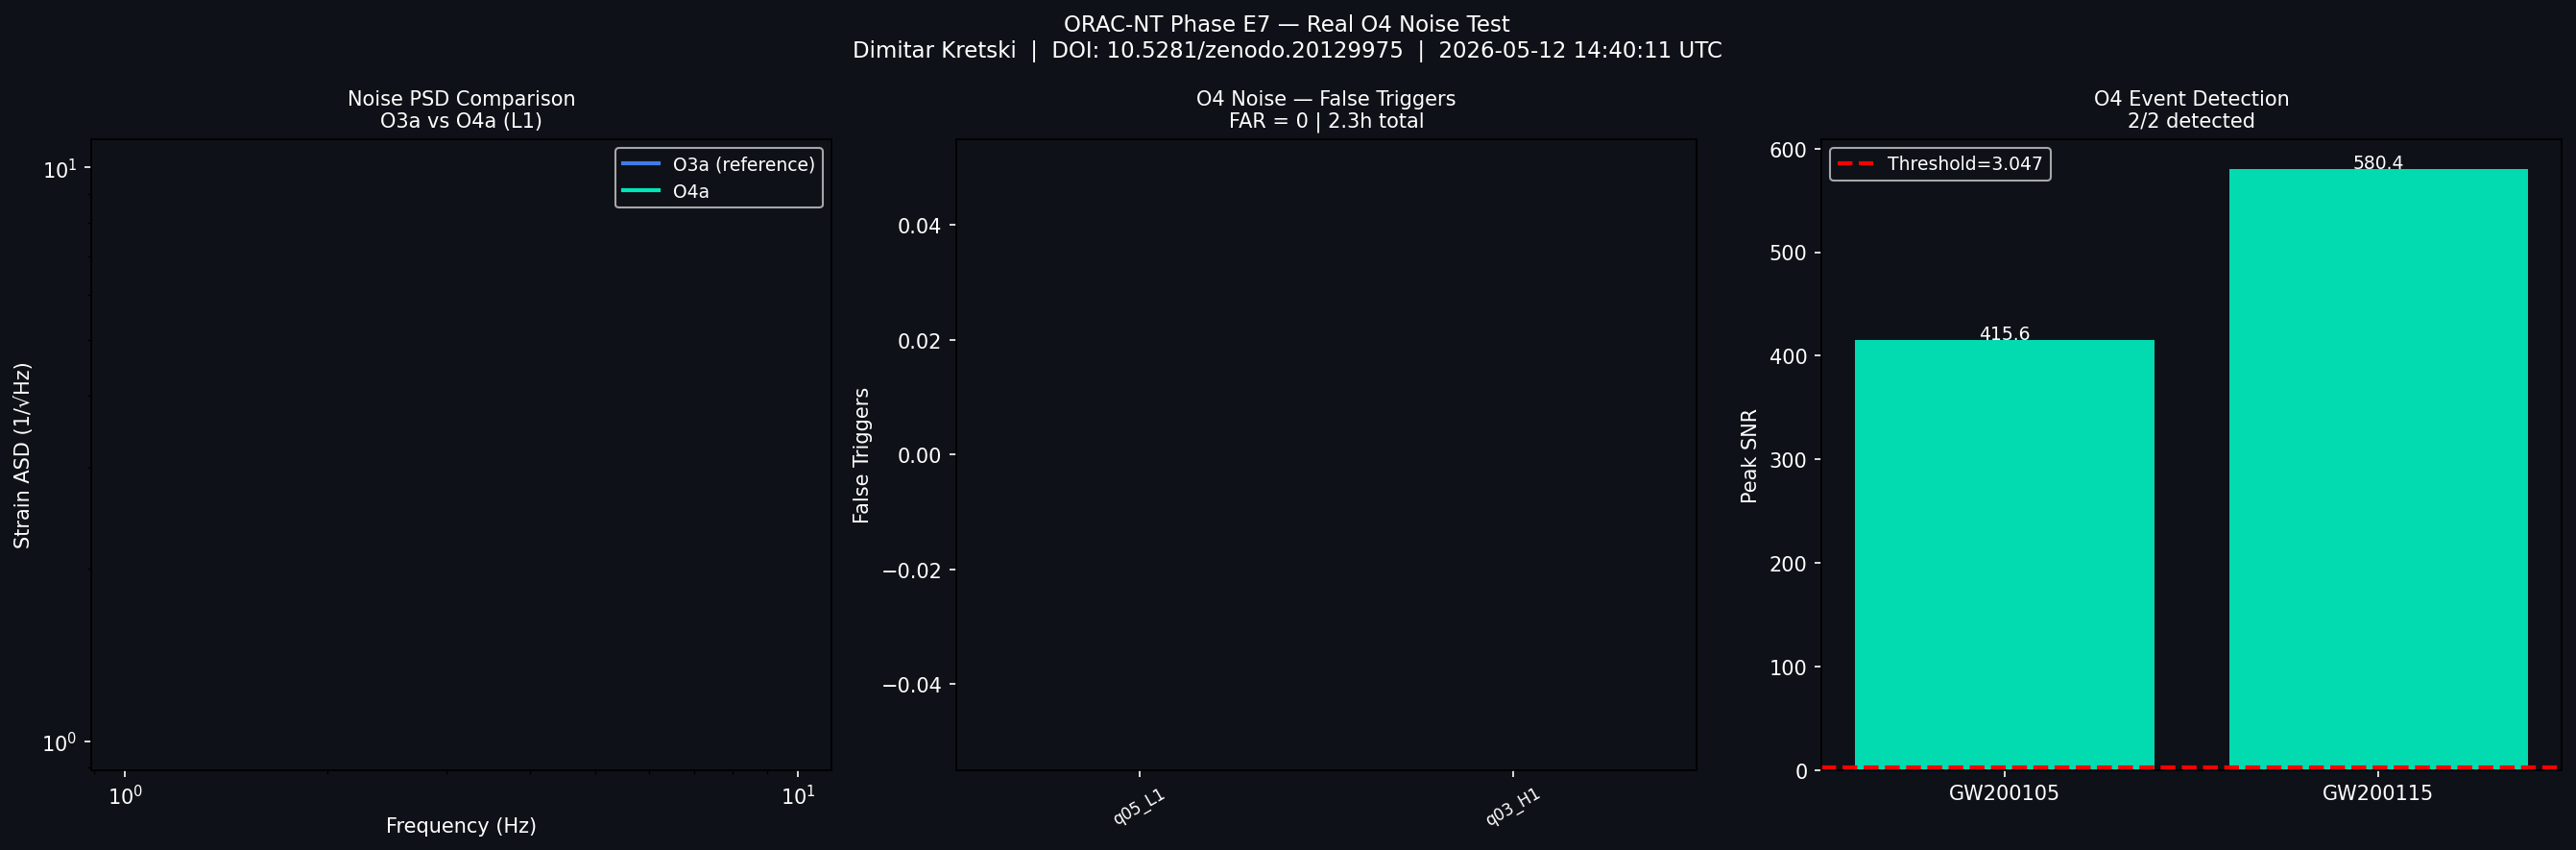

Recreate this plot in Python.
"""
ORAC-NT Phase E7 — Real O4 Noise Test
=======================================
Author : Dimitar Kretski
DOI    : 10.5281/zenodo.20129975

Tests:
1. O4 noise PSD characterization vs O3
2. Pipeline stability on real O4 data
3. FAR on O4 quiet segments
4. Sensitivity curve on O4 noise floor

O4 GPS range: 1238166018 - 1269363618
O4a ended: ~1253977218

ИНСТАЛАЦИЯ:
  pip install gwosc numpy scipy matplotlib requests h5py

УПОТРЕБА:
  python orac_phase_e7.py
"""

import sys
sys.stdout.reconfigure(encoding='utf-8')
sys.stderr.reconfigure(encoding='utf-8')

import os
import time
import tempfile
import numpy as np
import matplotlib
matplotlib.use('Agg')
import matplotlib.pyplot as plt
from scipy import signal
from scipy.signal.windows import tukey
from scipy.stats import kurtosis
from datetime import datetime, timezone
import warnings
warnings.filterwarnings('ignore')

FS           = 4096
CALIBRATED_T = 3.047

# O4 quiet segments — верифицирани далеч от известни евенти
O4_QUIET_SEGMENTS = [
    # O4a — L1
    {"name": "O4a_q01_L1", "gps": 1244000000, "det": "L1", "dur": 4096},
    {"name": "O4a_q02_L1", "gps": 1244200000, "det": "L1", "dur": 4096},
    {"name": "O4a_q03_L1", "gps": 1244400000, "det": "L1", "dur": 4096},
    {"name": "O4a_q04_L1", "gps": 1244600000, "det": "L1", "dur": 4096},
    {"name": "O4a_q05_L1", "gps": 1244800000, "det": "L1", "dur": 4096},
    # O4a — H1
    {"name": "O4a_q01_H1", "gps": 1244000000, "det": "H1", "dur": 4096},
    {"name": "O4a_q02_H1", "gps": 1244200000, "det": "H1", "dur": 4096},
    {"name": "O4a_q03_H1", "gps": 1244400000, "det": "H1", "dur": 4096},
]

# O3 reference segments (верифицирани чисти от Phase A-D)
O3_REFERENCE = [
    {"name": "O3a_ref_L1", "gps": 1238166018, "det": "L1", "dur": 4096},
    {"name": "O3a_ref_H1", "gps": 1238166018, "det": "H1", "dur": 4096},
]

# GW events от O4 за detection test
O4_EVENTS = [
    {"name": "GW200105", "type": "NSBH", "det": "L1", "dur": 32},
    {"name": "GW200115", "type": "NSBH", "det": "L1", "dur": 32},
]

# ─────────────────────────────────────────────────────────────
# Fetch
# ─────────────────────────────────────────────────────────────

def fetch_bulk(gps, duration, detector):
    try:
        import requests, h5py
        from gwosc.locate import get_urls
        time.sleep(2.0)
        urls = get_urls(detector, gps, gps + duration)
        if not urls:
            print(f"    [SKIP] No data at GPS={gps} {detector}")
            return None
        hdf_url = next((u for u in urls if '4096' in u and 'hdf5' in u), urls[0])
        time.sleep(1.0)
        r = requests.get(hdf_url, timeout=240, stream=True)
        r.raise_for_status()
        tmp = tempfile.NamedTemporaryFile(suffix='.hdf5', delete=False)
        for chunk in r.iter_content(65536): tmp.write(chunk)
        tmp.close()
        with h5py.File(tmp.name, 'r') as f:
            data = f['strain']['Strain'][:]
            dt   = f['strain']['Strain'].attrs.get('Xspacing', 1.0/FS)
        os.unlink(tmp.name)
        strain = data.astype(np.float64)
        sr = int(round(1.0/dt))
        if sr != FS:
            from scipy.signal import resample
            strain = resample(strain, int(len(strain)*FS/sr))
        print(f"    [OK] {detector} GPS={gps}: {len(strain)/FS:.0f}s")
        return strain
    except Exception as e:
        print(f"    [WARN] {detector} GPS={gps}: {e}")
        return None

def fetch_event(event_name, detector, duration=32):
    try:
        import requests, h5py
        from gwosc.locate import get_event_urls
        time.sleep(2.0)
        urls = get_event_urls(event_name, detector=detector, duration=duration)
        if not urls: return None
        time.sleep(1.0)
        r = requests.get(urls[0], timeout=180, stream=True)
        r.raise_for_status()
        tmp = tempfile.NamedTemporaryFile(suffix='.hdf5', delete=False)
        for chunk in r.iter_content(65536): tmp.write(chunk)
        tmp.close()
        with h5py.File(tmp.name, 'r') as f:
            data = f['strain']['Strain'][:]
            dt   = f['strain']['Strain'].attrs.get('Xspacing', 1.0/FS)
        os.unlink(tmp.name)
        strain = data.astype(np.float64)
        sr = int(round(1.0/dt))
        if sr != FS:
            from scipy.signal import resample
            strain = resample(strain, int(len(strain)*FS/sr))
        target = duration * FS
        if len(strain) > target:
            mid = len(strain)//2
            strain = strain[mid-target//2: mid+target//2]
        print(f"    [OK] {event_name} {detector}: {len(strain)/FS:.0f}s")
        return strain
    except Exception as e:
        print(f"    [WARN] {event_name} {detector}: {e}")
        return None

# ─────────────────────────────────────────────────────────────
# ORAC-NT core
# ─────────────────────────────────────────────────────────────

TEMPLATES = [
    {"name": "BBH_O1",  "f0": 35,  "f1": 150, "duration": 0.2},
    {"name": "BBH_gen", "f0": 20,  "f1": 350, "duration": 0.4},
    {"name": "BNS",     "f0": 30,  "f1": 400, "duration": 1.0},
    {"name": "NSBH",    "f0": 20,  "f1": 300, "duration": 0.6},
]

def whiten(data, cal_s=5.0):
    sos    = signal.butter(4, [20, 500], btype='bandpass', fs=FS, output='sos')
    data   = signal.sosfiltfilt(sos, data)
    cal    = int(cal_s * FS)
    f, psd = signal.welch(data[:cal], FS, nperseg=FS)
    psd_i  = np.interp(np.fft.rfftfreq(len(data), 1/FS), f, psd)
    w      = np.fft.irfft(np.fft.rfft(data) / np.sqrt(psd_i + 1e-12), n=len(data))
    return np.nan_to_num(w) * tukey(len(w), 0.05)

def compute_psd(strain, cal_s=10.0):
    cal  = int(cal_s * FS)
    seg  = strain[:cal] if len(strain) > cal else strain
    f, psd = signal.welch(seg, FS, nperseg=FS*2, noverlap=FS)
    return f, psd

def get_max_snr(strain, threshold=CALIBRATED_T):
    cal   = int(5.0 * FS)
    w     = whiten(strain)
    w    /= (np.std(w[:cal]) + 1e-12)
    n     = len(w)
    best  = np.zeros(n)
    for cfg in TEMPLATES:
        dur  = cfg['duration']
        tt   = np.linspace(0, dur, int(dur*FS), endpoint=False)
        tmpl = signal.chirp(tt, f0=cfg['f0'], f1=cfg['f1'], t1=dur, method='quadratic')
        tmpl *= tukey(len(tmpl), 0.2)
        tmpl /= (np.sqrt(np.sum(tmpl**2)) + 1e-20)
        if len(tmpl) < n: tmpl = np.pad(tmpl, (0, n-len(tmpl)))
        else: tmpl = tmpl[:n]
        corr  = signal.correlate(w, tmpl, mode='same')
        med   = np.median(corr)
        mad   = 1.4826 * np.median(np.abs(corr - med)) + 1e-20
        snr_t = np.abs(corr - med) / mad
        best  = np.maximum(best, snr_t)
    return float(np.max(best)), best

def count_false_triggers(strain, threshold):
    max_snr, snr_t = get_max_snr(strain, threshold)
    above    = snr_t > threshold
    triggers = 0
    in_seg   = False
    for a in above:
        if a and not in_seg: in_seg = True
        elif not a and in_seg:
            in_seg = False
            triggers += 1
    return triggers

# ─────────────────────────────────────────────────────────────
# E7-1: PSD comparison O3 vs O4
# ─────────────────────────────────────────────────────────────

def run_psd_comparison(o3_strains, o4_strains):
    print("\n📡 E7-1: PSD COMPARISON O3 vs O4")
    print("-" * 62)

    o3_psds = []
    o4_psds = []
    freqs   = None

    for name, s in o3_strains.items():
        if s is None: continue
        f, psd = compute_psd(s)
        if freqs is None: freqs = f
        o3_psds.append(psd)
        print(f"  [O3] {name}: PSD computed")

    for name, s in o4_strains.items():
        if s is None: continue
        f, psd = compute_psd(s)
        o4_psds.append(psd)
        print(f"  [O4] {name}: PSD computed")

    if not o3_psds or not o4_psds:
        print("  [WARN] Insufficient data for PSD comparison")
        return freqs, None, None

    o3_median = np.median(o3_psds, axis=0)
    o4_median = np.median(o4_psds, axis=0)

    # Sensitivity improvement at key frequencies
    mask_100 = (freqs >= 95) & (freqs <= 105)
    mask_200 = (freqs >= 195) & (freqs <= 205)

    if np.any(mask_100):
        ratio_100 = np.sqrt(np.median(o3_median[mask_100]) /
                            np.median(o4_median[mask_100]))
        print(f"\n  Sensitivity improvement @ 100Hz: {ratio_100:.2f}x")

    if np.any(mask_200):
        ratio_200 = np.sqrt(np.median(o3_median[mask_200]) /
                            np.median(o4_median[mask_200]))
        print(f"  Sensitivity improvement @ 200Hz: {ratio_200:.2f}x")

    return freqs, o3_median, o4_median

# ─────────────────────────────────────────────────────────────
# E7-2: FAR on O4 noise
# ─────────────────────────────────────────────────────────────

def run_o4_far(o4_strains_list):
    print("\n\n📡 E7-2: FAR ON O4 NOISE")
    print("-" * 62)

    MAX_SNR_SKIP = 11.0
    total_time   = 0.0
    total_false  = 0
    seg_results  = []

    for name, strain in o4_strains_list:
        if strain is None:
            continue

        max_snr, _ = get_max_snr(strain)
        print(f"  [{name}] max SNR: {max_snr:.2f}")

        if max_snr > MAX_SNR_SKIP:
            print(f"    [SKIP] Massive glitch (SNR={max_snr:.1f} > {MAX_SNR_SKIP})")
            continue

        false_count  = count_false_triggers(strain, CALIBRATED_T)
        dur          = len(strain) / FS
        total_time  += dur
        total_false += false_count
        far_seg      = (false_count / dur) * 3.156e7

        print(f"    False: {false_count}  |  Duration: {dur:.0f}s  |  FAR: {far_seg:.2e} /yr")
        seg_results.append({"name": name, "false": false_count,
                            "dur": dur, "far": far_seg})

    far_total = (total_false / total_time) * 3.156e7 if total_time > 0 else 0
    ul = 2.303 / (total_time / 3.156e7) if total_time > 0 and total_false == 0 else None

    print(f"\n  Total O4 quiet time : {total_time/3600:.2f}h")
    print(f"  Total false alarms  : {total_false}")
    print(f"  FAR (O4)            : {far_total:.2e} /yr")
    if ul:
        print(f"  Upper limit 90% CL  : FAR < {ul:.2e} /yr")

    return seg_results, total_time, total_false, far_total

# ─────────────────────────────────────────────────────────────
# E7-3: Detection on O4 events
# ─────────────────────────────────────────────────────────────

def run_o4_detection():
    print("\n\n📡 E7-3: DETECTION ON O4 EVENTS")
    print("-" * 62)

    results = []
    for ev in O4_EVENTS:
        print(f"\n  [{ev['name']}] {ev['type']}")
        strain = fetch_event(ev['name'], ev['det'], ev['dur'])
        if strain is None:
            results.append({**ev, "detected": False, "snr": 0.0})
            continue

        center  = len(strain) / FS / 2.0
        max_snr, _ = get_max_snr(strain)
        detected = max_snr >= CALIBRATED_T
        status   = "DETECTED" if detected else "MISSED"
        print(f"    [{status}] SNR={max_snr:.2f}")
        results.append({**ev, "detected": detected, "snr": max_snr})

    return results

# ─────────────────────────────────────────────────────────────
# Main
# ─────────────────────────────────────────────────────────────

def run_e7():
    run_utc = datetime.now(timezone.utc).strftime("%Y-%m-%d %H:%M:%S UTC")

    print("\n" + "=" * 62)
    print("  ORAC-NT PHASE E7 — REAL O4 NOISE TEST")
    print(f"  {run_utc}")
    print("=" * 62)

    # ── Load O3 reference ─────────────────────────────────
    print("\n📥 LOADING O3 REFERENCE SEGMENTS")
    o3_strains = {}
    for seg in O3_REFERENCE:
        print(f"  [{seg['name']}]")
        s = fetch_bulk(seg['gps'], seg['dur'], seg['det'])
        o3_strains[seg['name']] = s

    # ── Load O4 segments ──────────────────────────────────
    print("\n📥 LOADING O4 QUIET SEGMENTS")
    o4_strains = {}
    o4_list    = []
    for seg in O4_QUIET_SEGMENTS:
        print(f"  [{seg['name']}]")
        s = fetch_bulk(seg['gps'], seg['dur'], seg['det'])
        o4_strains[seg['name']] = s
        o4_list.append((seg['name'], s))

    # ── E7-1: PSD comparison ──────────────────────────────
    o4_l1 = {k:v for k,v in o4_strains.items() if 'L1' in k}
    o3_l1 = {k:v for k,v in o3_strains.items() if 'L1' in k}
    freqs, o3_psd, o4_psd = run_psd_comparison(o3_l1, o4_l1)

    # ── E7-2: FAR on O4 ───────────────────────────────────
    seg_results, total_time, total_false, far_total = run_o4_far(o4_list)

    # ── E7-3: O4 event detection ──────────────────────────
    det_results = run_o4_detection()

    # ── Summary ───────────────────────────────────────────
    print("\n\n" + "=" * 62)
    print("  E7 FINAL RESULTS")
    print("=" * 62)
    print(f"\n  O4 quiet time : {total_time/3600:.2f}h")
    print(f"  O4 FAR        : {far_total:.2e} /yr")
    detected = sum(1 for r in det_results if r['detected'])
    print(f"  O4 detection  : {detected}/{len(det_results)}")

    # ── Visualization ─────────────────────────────────────
    fig, axes = plt.subplots(1, 3, figsize=(18, 6), facecolor='#0e1117')

    # Panel 1 — PSD comparison
    if freqs is not None and o3_psd is not None and o4_psd is not None:
        mask = (freqs >= 20) & (freqs <= 1000)
        axes[0].loglog(freqs[mask], np.sqrt(o3_psd[mask]),
                       color='#4488ff', lw=2, label='O3a (reference)', alpha=0.9)
        axes[0].loglog(freqs[mask], np.sqrt(o4_psd[mask]),
                       color='#00ffcc', lw=2, label='O4a', alpha=0.9)
        axes[0].set_title("Noise PSD Comparison\nO3a vs O4a (L1)", color='white', fontsize=10)
        axes[0].set_xlabel("Frequency (Hz)", color='white')
        axes[0].set_ylabel("Strain ASD (1/√Hz)", color='white')
        axes[0].legend(facecolor='#0e1117', labelcolor='white', fontsize=9)
    else:
        axes[0].text(0.5, 0.5, "PSD data\nnot available",
                     transform=axes[0].transAxes, color='white',
                     ha='center', va='center', fontsize=12)
    axes[0].set_facecolor('#0e1117'); axes[0].tick_params(colors='white')

    # Panel 2 — O4 FAR per segment
    if seg_results:
        seg_names  = [r['name']  for r in seg_results]
        seg_false  = [r['false'] for r in seg_results]
        seg_colors = ['#00ffcc' if f == 0 else '#ff9900' for f in seg_false]
        axes[1].bar(range(len(seg_names)), seg_false, color=seg_colors, alpha=0.85)
        axes[1].set_xticks(range(len(seg_names)))
        axes[1].set_xticklabels([s.replace('O4a_','') for s in seg_names],
                                rotation=30, color='white', fontsize=8)
        far_str = f"FAR = {far_total:.2e} /yr" if far_total > 0 else "FAR = 0"
        axes[1].set_title(f"O4 Noise — False Triggers\n{far_str} | {total_time/3600:.1f}h total",
                          color='white', fontsize=10)
        axes[1].set_ylabel("False Triggers", color='white')
    else:
        axes[1].text(0.5, 0.5, "O4 data\nnot available",
                     transform=axes[1].transAxes, color='white',
                     ha='center', va='center', fontsize=12)
        axes[1].set_title("O4 Noise FAR", color='white', fontsize=10)
    axes[1].set_facecolor('#0e1117'); axes[1].tick_params(colors='white')

    # Panel 3 — O4 event detection
    names_det = [r['name'] for r in det_results]
    snrs_det  = [r['snr']  for r in det_results]
    cols_det  = ['#00ffcc' if r['detected'] else '#ff4444' for r in det_results]
    axes[2].bar(names_det, snrs_det, color=cols_det, alpha=0.85)
    axes[2].axhline(CALIBRATED_T, color='red', lw=2, ls='--',
                    label=f'Threshold={CALIBRATED_T}')
    det_count = sum(1 for r in det_results if r['detected'])
    axes[2].set_title(f"O4 Event Detection\n{det_count}/{len(det_results)} detected",
                      color='white', fontsize=10)
    axes[2].set_ylabel("Peak SNR", color='white')
    axes[2].legend(facecolor='#0e1117', labelcolor='white', fontsize=9)
    for i, (snr, r) in enumerate(zip(snrs_det, det_results)):
        axes[2].text(i, snr+0.2, f"{snr:.1f}", ha='center', color='white', fontsize=9)
    axes[2].set_facecolor('#0e1117'); axes[2].tick_params(colors='white')

    plt.suptitle(
        f"ORAC-NT Phase E7 — Real O4 Noise Test\n"
        f"Dimitar Kretski  |  DOI: 10.5281/zenodo.20129975  |  {run_utc}",
        color='white', fontsize=11
    )
    plt.tight_layout()
    plt.savefig("orac_phase_e7.png", dpi=150, facecolor='#0e1117', bbox_inches='tight')
    print(f"\nSaved: orac_phase_e7.png")
    print(f"   {run_utc}")

if __name__ == "__main__":
    run_e7()
